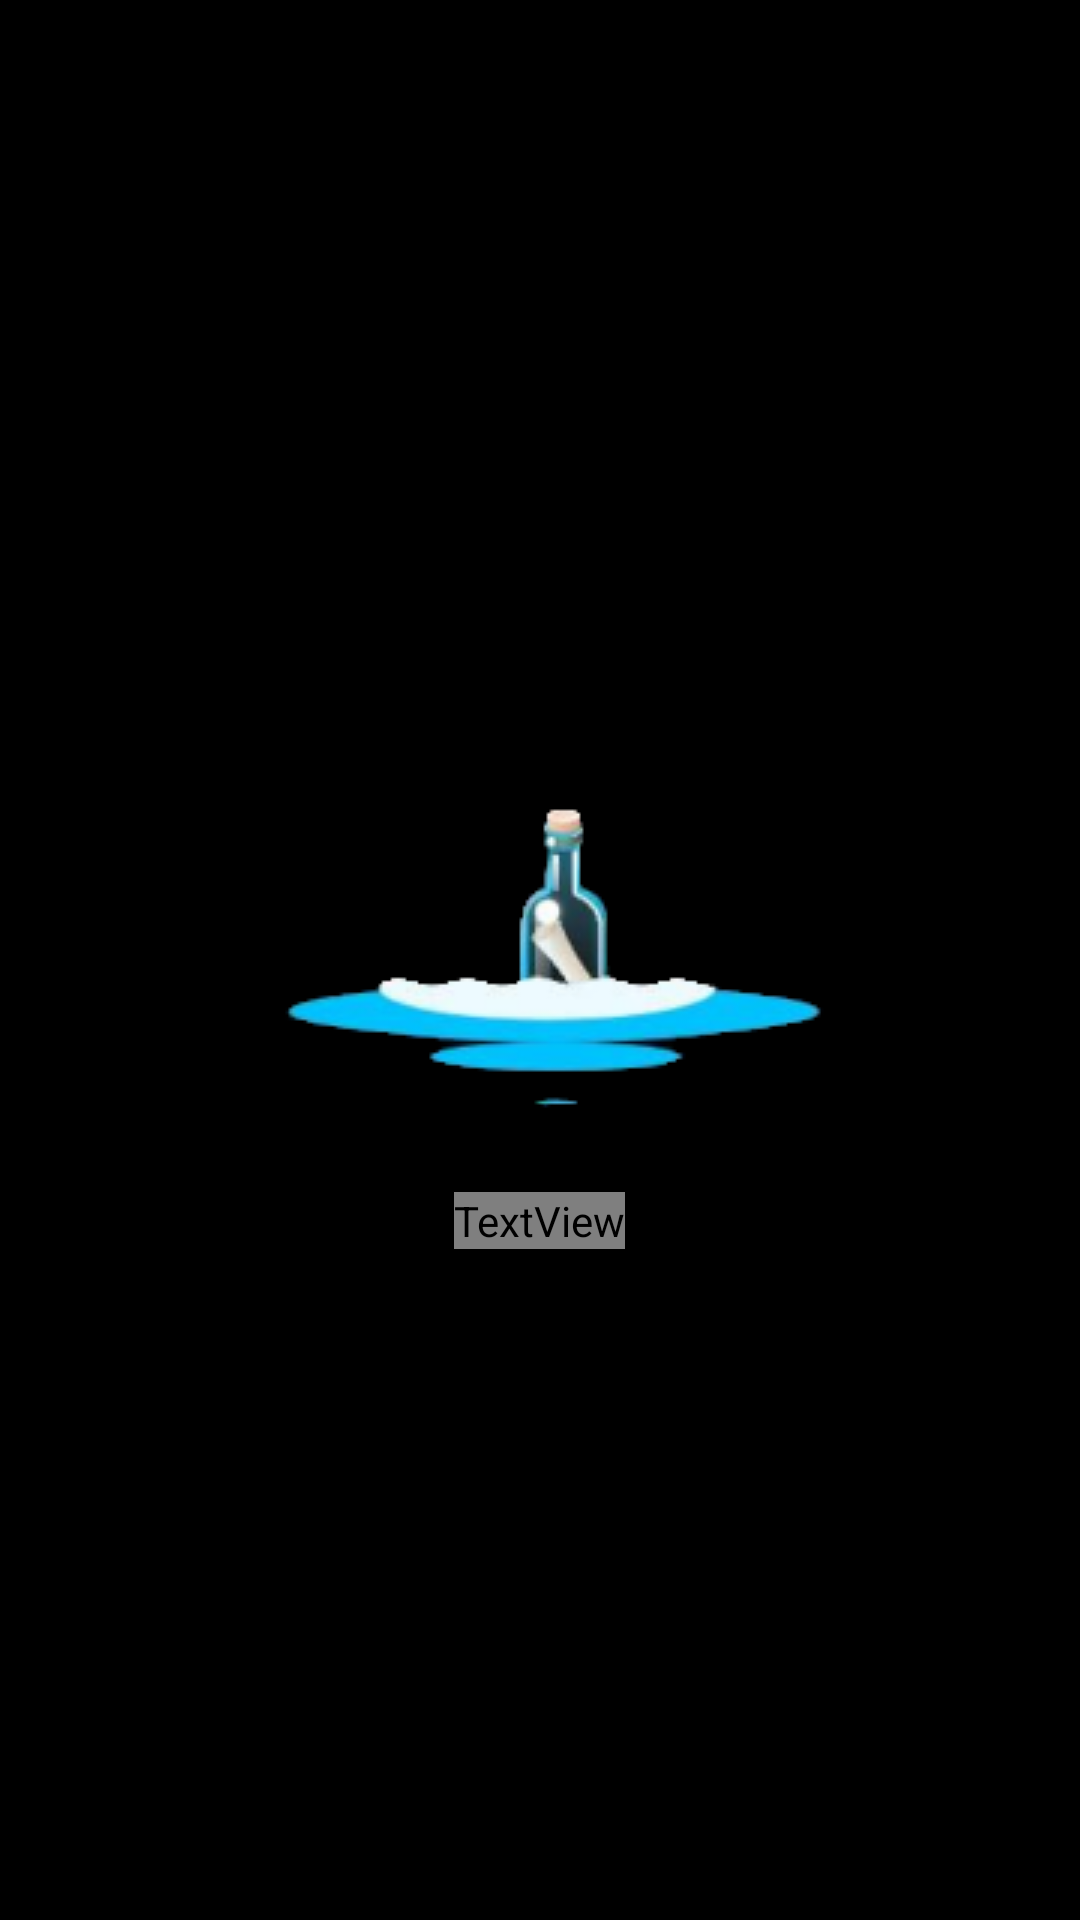

Produce the Android XML layout that renders to this screen, including the resource entries it uses.
<!-- AndroidManifest.xml: activity theme Theme.Design.Light.NoActionBar -->
<!-- res/layout/activity_splash.xml -->
<?xml version="1.0" encoding="utf-8"?>
<RelativeLayout xmlns:android="http://schemas.android.com/apk/res/android"
    android:layout_width="match_parent"
    android:layout_height="match_parent"
    android:background="@color/black">
    <ImageView
        android:id="@+id/imageView"
        android:layout_width="wrap_content"
        android:layout_height="wrap_content"
        android:src="@drawable/botella1"
        android:layout_centerHorizontal="true"
        android:layout_centerVertical="true"/>

    <TextView
        android:id="@+id/textView"
        android:layout_width="wrap_content"
        android:layout_height="wrap_content"
        android:layout_below="@id/imageView"
        android:layout_centerHorizontal="true"
        android:layout_marginTop="-1dp"
        android:text="@string/splash_screen_text"
        android:textColor="@color/orange"
        android:textSize="42sp"
        android:fontFamily="@font/dortmund"/>

</RelativeLayout>
<!-- resources referenced by this layout -->
<resources>
  <color name="black">#FF000000</color>
  <color name="orange">#FF3A06</color>
  <!-- drawable botella1: png bitmap (drawable, 11384 bytes) -->
  <string name="splash_screen_text">pico botella</string>
</resources>
